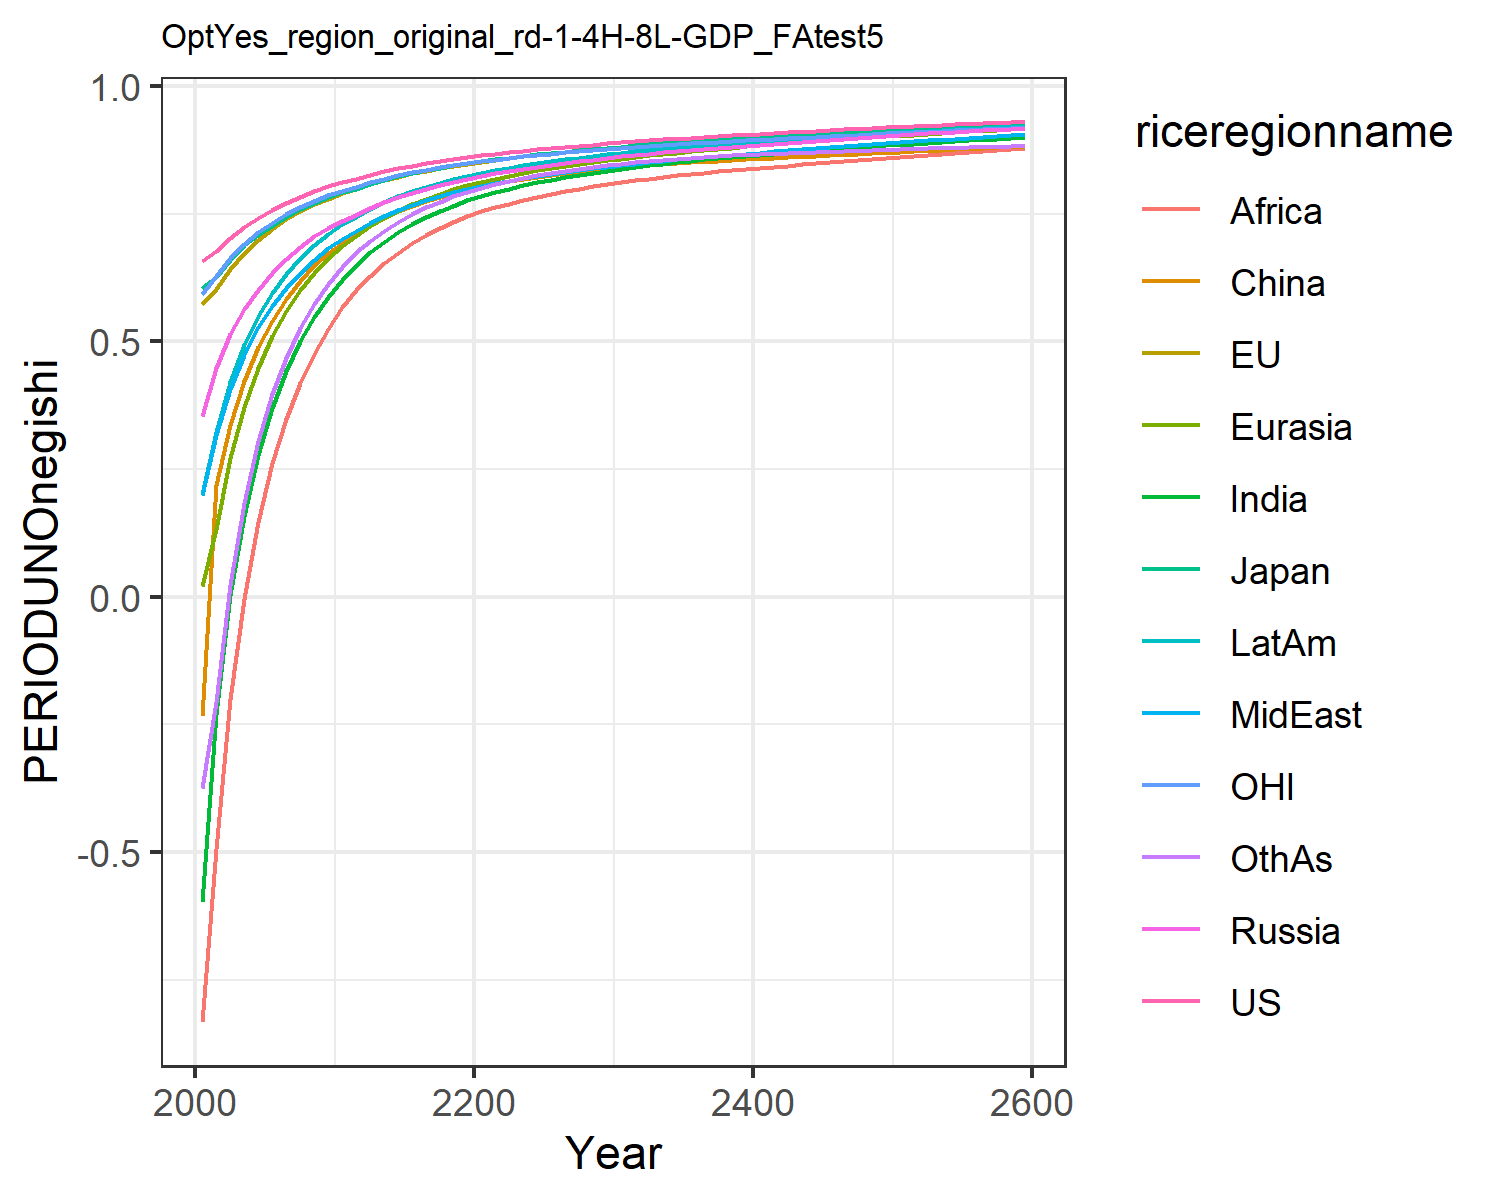

The data file committed next to this chart (first rows):
0.6583893374435342, 0.5728399300295937, 0.6053208815591151, 0.35404026984591885, 0.01986863469786393, -0.23454882884601558, -0.5987629986648584, 0.19955657840633811, -0.8326618777732833, 0.20091077679967817, 0.5930951848289272, -0.37495719825277174
0.6768, 0.6031, 0.6252, 0.4476, 0.133, 0.219, -0.2297, 0.316, -0.4952, 0.3228, 0.6279, -0.2056
0.7021, 0.6421, 0.6604, 0.5137, 0.2722, 0.3371, 0.003418, 0.4066, -0.2007, 0.4208, 0.6625, 0.02371
0.7232, 0.6733, 0.6897, 0.5627, 0.372, 0.4226, 0.1578, 0.4736, -0.005533, 0.4934, 0.6906, 0.1833
0.7418, 0.6989, 0.7079, 0.6016, 0.4487, 0.4883, 0.2773, 0.5274, 0.1464, 0.55, 0.7136, 0.3041
0.7578, 0.7205, 0.7267, 0.6342, 0.5099, 0.5403, 0.3693, 0.5703, 0.2612, 0.595, 0.7329, 0.3964
0.7715, 0.7388, 0.7439, 0.662, 0.5598, 0.5833, 0.4415, 0.6051, 0.3481, 0.6318, 0.7492, 0.4681
0.7835, 0.7546, 0.7587, 0.6856, 0.6007, 0.6188, 0.4999, 0.6344, 0.418, 0.6625, 0.7633, 0.5257
0.794, 0.7682, 0.7716, 0.7058, 0.6348, 0.6487, 0.5478, 0.6593, 0.4752, 0.6883, 0.7756, 0.5728
0.8034, 0.7796, 0.7821, 0.7218, 0.6624, 0.6726, 0.5876, 0.6821, 0.5252, 0.7102, 0.7858, 0.6124
0.8122, 0.7899, 0.7917, 0.736, 0.686, 0.6926, 0.621, 0.7012, 0.5666, 0.7294, 0.7951, 0.6448
0.8183, 0.7983, 0.7993, 0.7483, 0.7063, 0.713, 0.6493, 0.7168, 0.6006, 0.7446, 0.8028, 0.6743
0.8268, 0.8078, 0.8088, 0.7616, 0.7255, 0.7288, 0.6742, 0.7325, 0.6288, 0.76, 0.8115, 0.6972
0.8335, 0.8158, 0.8167, 0.7729, 0.7419, 0.7427, 0.6954, 0.7457, 0.6531, 0.7731, 0.8189, 0.717
0.8393, 0.8227, 0.8235, 0.7827, 0.756, 0.755, 0.7136, 0.7572, 0.674, 0.7845, 0.8254, 0.7343
0.8444, 0.8289, 0.8296, 0.7914, 0.7683, 0.7657, 0.7295, 0.7673, 0.6922, 0.7944, 0.8311, 0.7493
0.849, 0.8345, 0.8351, 0.7993, 0.7792, 0.7752, 0.7434, 0.7763, 0.708, 0.8032, 0.8362, 0.7624
0.8533, 0.8395, 0.8401, 0.8063, 0.7889, 0.7837, 0.7556, 0.7844, 0.7218, 0.8111, 0.8409, 0.774
0.8572, 0.8441, 0.8447, 0.8127, 0.7976, 0.7912, 0.7659, 0.7917, 0.7337, 0.8182, 0.8449, 0.7842
0.8609, 0.8484, 0.8489, 0.8186, 0.8054, 0.7979, 0.7761, 0.7984, 0.745, 0.8247, 0.8491, 0.7932
0.8643, 0.8523, 0.8529, 0.8241, 0.8124, 0.8039, 0.7846, 0.8043, 0.7544, 0.8304, 0.8528, 0.8011
0.8675, 0.8559, 0.8565, 0.8292, 0.8187, 0.8092, 0.7921, 0.8095, 0.7627, 0.8355, 0.8562, 0.808
0.8705, 0.8592, 0.86, 0.8338, 0.8245, 0.8141, 0.799, 0.8146, 0.77, 0.8403, 0.8594, 0.8143
0.8734, 0.8624, 0.8632, 0.8382, 0.8299, 0.8185, 0.8054, 0.8193, 0.7768, 0.8448, 0.8623, 0.82
0.8761, 0.8653, 0.8662, 0.8422, 0.8348, 0.8225, 0.8113, 0.8237, 0.7831, 0.849, 0.8651, 0.8253
0.8786, 0.8681, 0.8691, 0.846, 0.8394, 0.8262, 0.8167, 0.8278, 0.7889, 0.8529, 0.8677, 0.83
0.8811, 0.8707, 0.8719, 0.8496, 0.8437, 0.8296, 0.8217, 0.8317, 0.7942, 0.8566, 0.8702, 0.8344
0.8834, 0.8732, 0.8745, 0.853, 0.8476, 0.8327, 0.8263, 0.8354, 0.7992, 0.86, 0.8725, 0.8383
0.8856, 0.8755, 0.877, 0.8562, 0.8514, 0.8355, 0.8306, 0.8389, 0.8037, 0.8633, 0.8747, 0.8419
0.8877, 0.8777, 0.8793, 0.8592, 0.8549, 0.8381, 0.8345, 0.8421, 0.8079, 0.8663, 0.8768, 0.8452
0.8898, 0.8799, 0.8816, 0.8622, 0.8582, 0.8406, 0.8383, 0.8453, 0.8119, 0.8693, 0.8788, 0.8482
0.8918, 0.8819, 0.8839, 0.865, 0.8614, 0.843, 0.8419, 0.8483, 0.8156, 0.8721, 0.8808, 0.851
0.8937, 0.8839, 0.886, 0.8677, 0.8644, 0.8451, 0.8451, 0.8511, 0.819, 0.8747, 0.8827, 0.8535
0.8955, 0.8857, 0.888, 0.8702, 0.8672, 0.8471, 0.8482, 0.8538, 0.8222, 0.8772, 0.8844, 0.8558
0.8972, 0.8875, 0.89, 0.8727, 0.8699, 0.8489, 0.8511, 0.8564, 0.8252, 0.8796, 0.8861, 0.8579
0.8989, 0.8892, 0.8919, 0.875, 0.8725, 0.8507, 0.8539, 0.8589, 0.828, 0.8818, 0.8877, 0.8598
0.9005, 0.8909, 0.8937, 0.8773, 0.8749, 0.8523, 0.8565, 0.8612, 0.8306, 0.884, 0.8892, 0.8615
0.9021, 0.8924, 0.8954, 0.8795, 0.8773, 0.8538, 0.8589, 0.8635, 0.8331, 0.8861, 0.8907, 0.863
0.9036, 0.894, 0.8972, 0.8816, 0.8796, 0.8552, 0.8613, 0.8657, 0.8355, 0.8881, 0.8922, 0.8644
0.9051, 0.8954, 0.8988, 0.8836, 0.8817, 0.8565, 0.8635, 0.8678, 0.8378, 0.8901, 0.8935, 0.8656
0.9065, 0.8969, 0.9004, 0.8856, 0.8839, 0.8578, 0.8656, 0.8699, 0.8399, 0.8919, 0.8949, 0.8667
0.908, 0.8983, 0.902, 0.8875, 0.8859, 0.859, 0.8677, 0.8719, 0.8421, 0.8938, 0.8962, 0.8678
0.9094, 0.8997, 0.9036, 0.8895, 0.888, 0.8603, 0.8698, 0.874, 0.8443, 0.8956, 0.8976, 0.8688
0.9108, 0.9012, 0.9053, 0.8914, 0.89, 0.8617, 0.8719, 0.8761, 0.8465, 0.8975, 0.899, 0.8698
0.9123, 0.9027, 0.9069, 0.8934, 0.8921, 0.863, 0.874, 0.8782, 0.8488, 0.8993, 0.9004, 0.8709
0.9137, 0.9042, 0.9085, 0.8952, 0.8941, 0.8644, 0.8761, 0.8803, 0.851, 0.9011, 0.9018, 0.8719
0.9151, 0.9056, 0.9101, 0.8971, 0.896, 0.8658, 0.8781, 0.8823, 0.8533, 0.9028, 0.9032, 0.8728
0.9164, 0.907, 0.9117, 0.8989, 0.8979, 0.8671, 0.88, 0.8843, 0.8554, 0.9045, 0.9046, 0.8738
0.9178, 0.9084, 0.9132, 0.9007, 0.8997, 0.8685, 0.8819, 0.8863, 0.8576, 0.9062, 0.9059, 0.8747
0.9191, 0.9098, 0.9146, 0.9024, 0.9015, 0.8698, 0.8838, 0.8882, 0.8596, 0.9078, 0.9072, 0.8756
0.9203, 0.9111, 0.9161, 0.9041, 0.9033, 0.8711, 0.8855, 0.89, 0.8617, 0.9094, 0.9085, 0.8764
0.9216, 0.9124, 0.9175, 0.9057, 0.905, 0.8724, 0.8873, 0.8918, 0.8636, 0.9109, 0.9098, 0.8773
0.9228, 0.9137, 0.9189, 0.9073, 0.9066, 0.8737, 0.889, 0.8936, 0.8655, 0.9124, 0.911, 0.8781
0.9239, 0.915, 0.9202, 0.9089, 0.9083, 0.875, 0.8906, 0.8953, 0.8674, 0.9139, 0.9123, 0.8788
0.9251, 0.9162, 0.9215, 0.9104, 0.9098, 0.8762, 0.8922, 0.897, 0.8692, 0.9153, 0.9134, 0.8795
0.9262, 0.9174, 0.9228, 0.9119, 0.9114, 0.8775, 0.8937, 0.8986, 0.871, 0.9167, 0.9146, 0.8803
0.9273, 0.9186, 0.9241, 0.9134, 0.9129, 0.8787, 0.8952, 0.9002, 0.8727, 0.9181, 0.9158, 0.8809
0.9284, 0.9197, 0.9253, 0.9148, 0.9144, 0.8799, 0.8967, 0.9018, 0.8745, 0.9194, 0.9169, 0.8816
0.9295, 0.9209, 0.9265, 0.9162, 0.9158, 0.8811, 0.8981, 0.9033, 0.8761, 0.9207, 0.918, 0.8823
0.9295, 0.9209, 0.9265, 0.9162, 0.9158, 0.8811, 0.8981, 0.9033, 0.8761, 0.9207, 0.918, 0.8823
